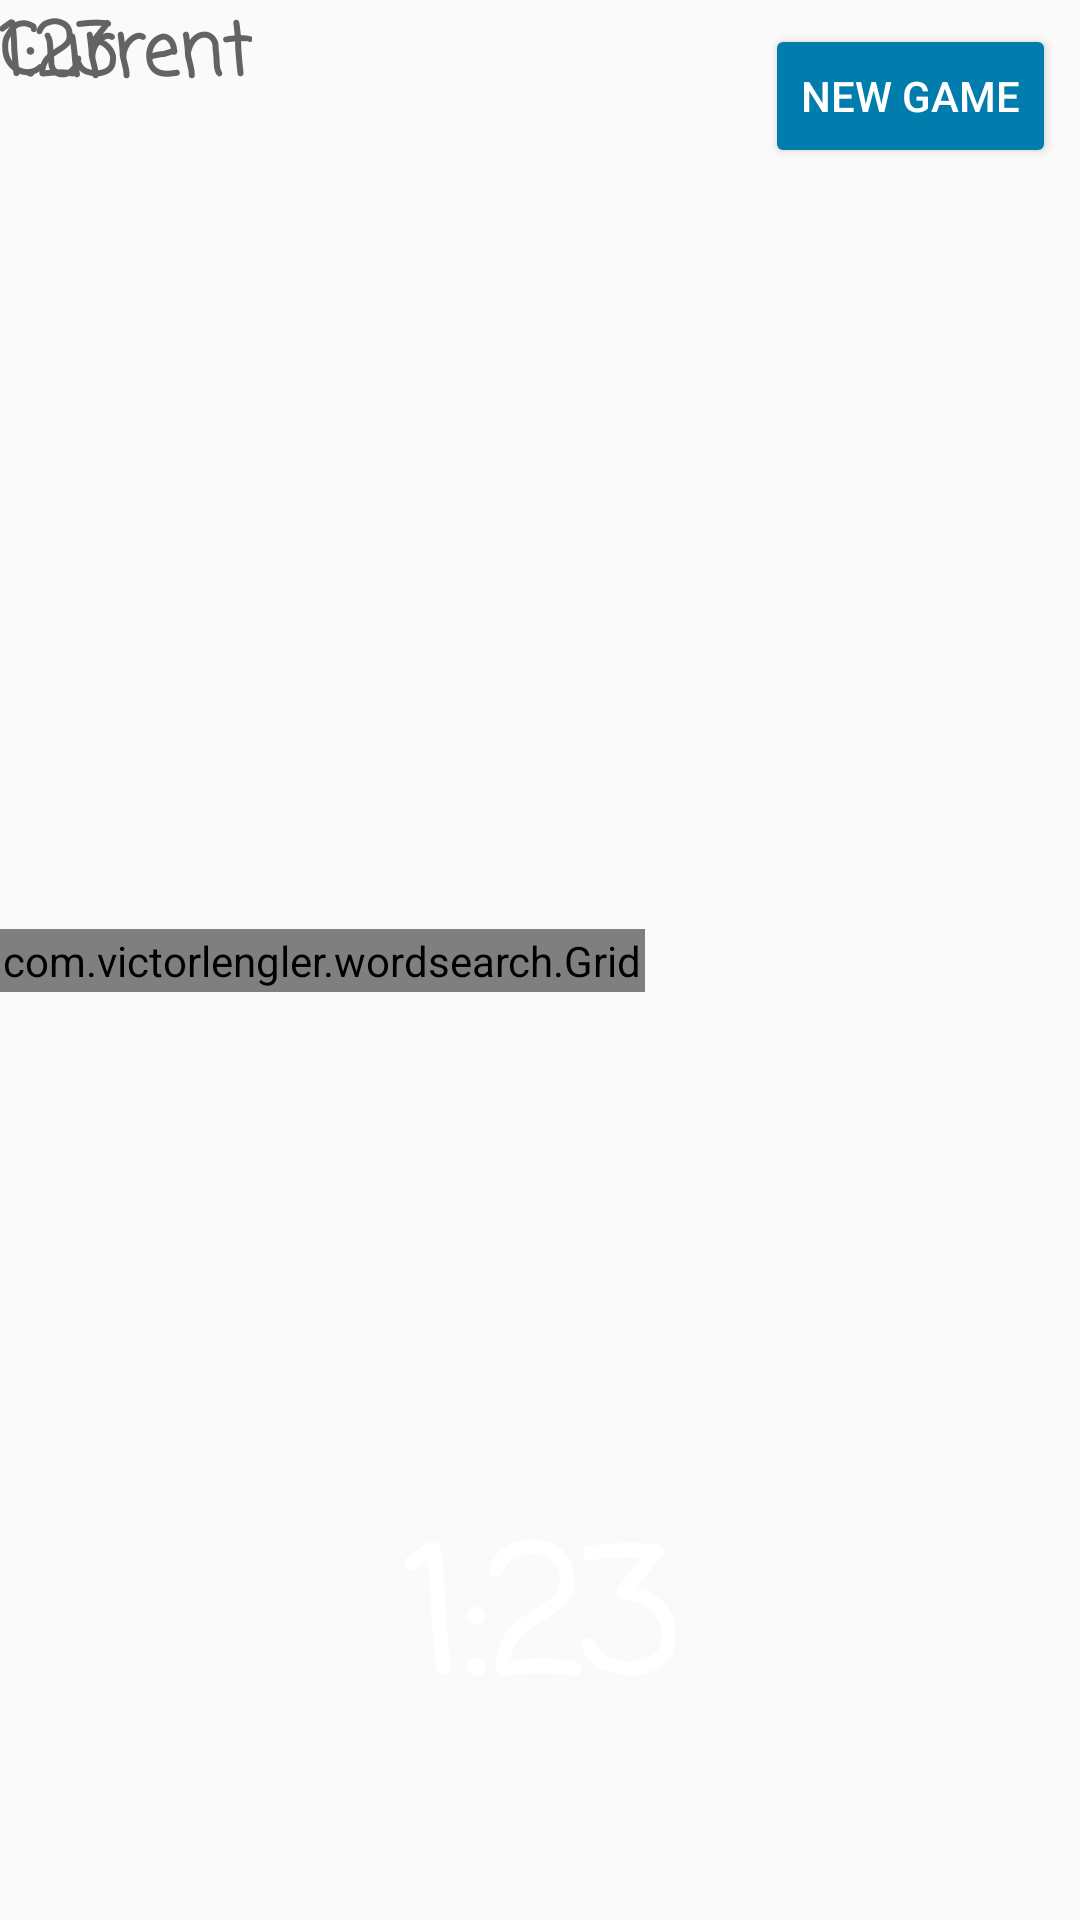

This screen was rendered from an Android layout file. Write that file and the resources it references.
<!-- AndroidManifest.xml: application theme AppTheme -->
<!-- res/layout/activity_main.xml -->
<?xml version="1.0" encoding="utf-8"?>
<androidx.constraintlayout.widget.ConstraintLayout xmlns:android="http://schemas.android.com/apk/res/android"
    xmlns:app="http://schemas.android.com/apk/res-auto"
    xmlns:tools="http://schemas.android.com/tools"
    android:id="@+id/mainLayout"
    android:layout_width="match_parent"
    android:layout_height="match_parent"
    android:orientation="vertical"
    tools:context=".MainActivity">

    <TextView
        android:id="@+id/selectingTextView"
        android:layout_width="wrap_content"
        android:layout_height="39dp"
        android:fontFamily="casual"
        android:text="Current"
        android:textAlignment="center"
        android:textColor="@color/colorLetter"
        android:textSize="24sp"
        android:textStyle="bold"
        tools:layout_editor_absoluteX="91dp"
        tools:layout_editor_absoluteY="16dp" />

    <com.victorlengler.wordsearch.Grid
        android:id="@+id/grid"
        android:layout_width="wrap_content"
        android:layout_height="wrap_content"
        android:layout_gravity="center"
        android:background="@drawable/letter_border"
        android:padding="1dp"
        app:layout_constraintBottom_toBottomOf="parent"
        app:layout_constraintTop_toTopOf="parent"
        tools:layout_editor_absoluteX="395dp"></com.victorlengler.wordsearch.Grid>

    
         

    <TextView
        android:id="@+id/timerText"
        android:layout_width="wrap_content"
        android:layout_height="wrap_content"
        android:fontFamily="casual"
        android:gravity="top"
        android:text="1:23"
        android:textAlignment="center"
        android:textColor="@color/colorLetter"
        android:textSize="24sp"
        android:textStyle="bold"
        tools:layout_editor_absoluteX="194dp"
        tools:layout_editor_absoluteY="16dp" />

    <TableLayout
        android:id="@+id/wordsTable"
        android:layout_width="wrap_content"
        android:layout_height="wrap_content"
        android:background="@drawable/letter_border"
        tools:layout_editor_absoluteX="91dp"
        tools:layout_editor_absoluteY="731dp" />

    <TextView
        android:id="@+id/winningText"
        android:layout_width="match_parent"
        android:layout_height="match_parent"
        android:alpha="0"
        android:background="@drawable/you_win"
        android:fontFamily="casual"
        android:gravity="center_horizontal|center_vertical"
        android:text="YOU WIN"
        android:textAlignment="center"
        android:textColor="@color/colorWinLetter"
        android:textSize="72sp"
        android:textStyle="bold"
        app:layout_constraintBottom_toBottomOf="parent"
        app:layout_constraintEnd_toEndOf="parent"
        app:layout_constraintStart_toStartOf="parent"
        app:layout_constraintTop_toTopOf="parent" />

    <Button
        android:id="@+id/buttonNewGame"
        android:layout_width="wrap_content"
        android:layout_height="wrap_content"
        android:layout_marginTop="8dp"
        android:layout_marginEnd="8dp"
        android:backgroundTint="@color/colorPrimary"
        android:text="New Game"
        android:textColor="@android:color/white"
        app:layout_constraintEnd_toEndOf="parent"
        app:layout_constraintTop_toTopOf="parent" />

    <TextView
        android:id="@+id/totalTimerText"
        android:layout_width="wrap_content"
        android:layout_height="wrap_content"
        android:fontFamily="casual"
        android:gravity="top"
        android:text="1:23"
        android:textAlignment="center"
        android:textColor="@android:color/white"
        android:textSize="56sp"
        android:textStyle="bold"
        app:layout_constraintBottom_toBottomOf="parent"
        app:layout_constraintEnd_toEndOf="parent"
        app:layout_constraintStart_toStartOf="parent"
        app:layout_constraintTop_toTopOf="parent"
        app:layout_constraintVertical_bias="0.9" />


</androidx.constraintlayout.widget.ConstraintLayout>
<!-- resources referenced by this layout -->
<resources>
  <color name="colorLetter">#636363</color>
  <color name="colorPrimary">#007CAD</color>
  <color name="colorWinLetter">#FFFFFF</color>
  <!-- drawable letter_border (drawable) -->
  <?xml version="1.0" encoding="utf-8"?>
  <shape xmlns:android="http://schemas.android.com/apk/res/android"
      android:shape="rectangle" >
  
      <stroke
          android:width="1dp"
          android:color="@color/colorBorder" />
  
      <solid android:color="@color/colorBackgroundLetter" />
  
  </shape>
  <!-- drawable you_win (drawable) -->
  <?xml version="1.0" encoding="utf-8"?>
  <shape xmlns:android="http://schemas.android.com/apk/res/android"
      android:shape="rectangle" >
  
      <solid android:color="@color/colorWinBack" />
  
  </shape>
  <style name="AppTheme" parent="Theme.AppCompat.Light.DarkActionBar">
          <item name="colorPrimary">@color/colorPrimary</item>
          <item name="colorPrimaryDark">@color/colorPrimaryDark</item>
          <item name="colorAccent">@color/colorAccent</item>
      </style>
  <color name="colorBorder">#664D4D4D</color>
  <color name="colorBackgroundLetter">#FFFFFF</color>
  <color name="colorWinBack">#A10093AC</color>
  <color name="colorPrimaryDark">#00628A</color>
  <color name="colorAccent">#D81B60</color>
</resources>
